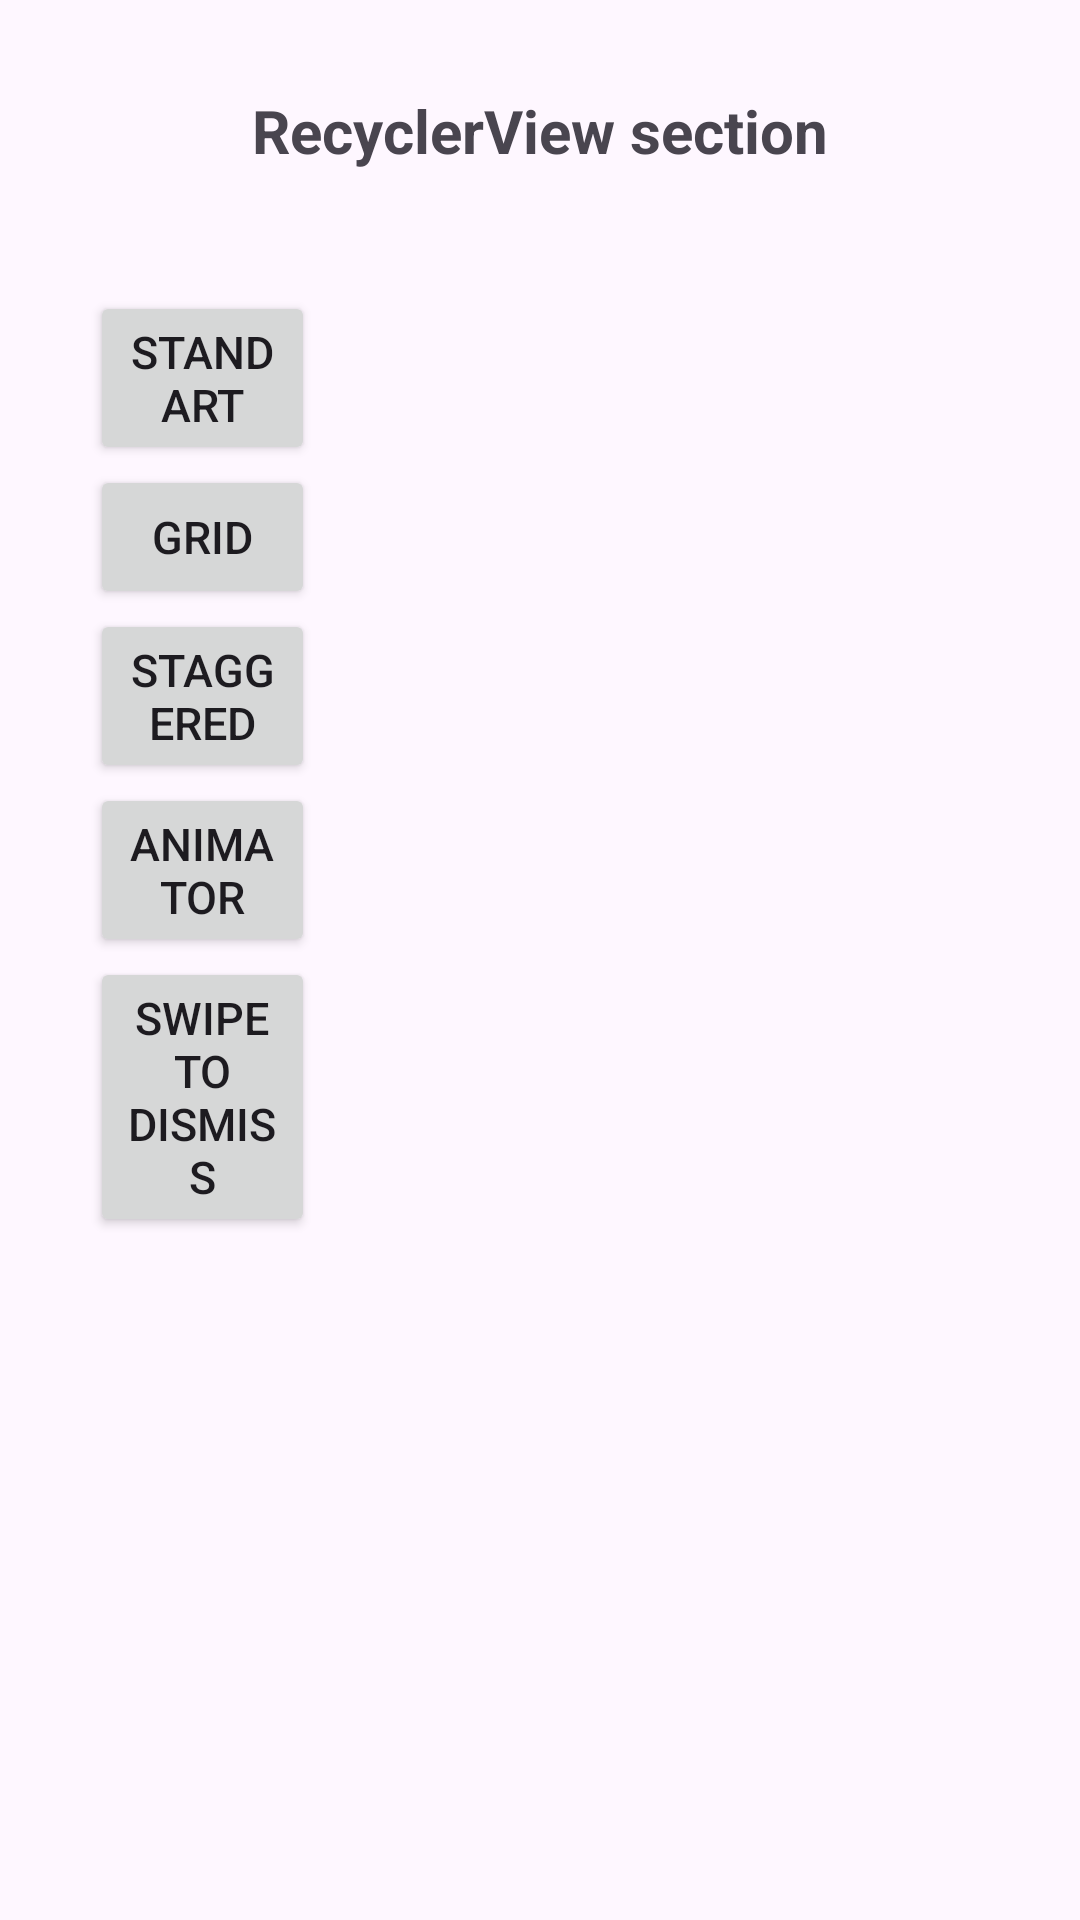

Write the Android layout XML for this screen, with the resource values it uses.
<!-- AndroidManifest.xml: application theme Theme.ChooseFromMany -->
<!-- res/layout/activity_recycler_view_section.xml -->
<?xml version="1.0" encoding="utf-8"?>
<LinearLayout xmlns:android="http://schemas.android.com/apk/res/android"
    xmlns:app="http://schemas.android.com/apk/res-auto"
    xmlns:tools="http://schemas.android.com/tools"
    android:id="@+id/main"
    android:layout_width="match_parent"
    android:layout_height="match_parent"
    android:orientation="vertical"
    android:padding="30dp"
    android:gravity="center_horizontal"
    tools:context=".RecyclerViewSection">

    <TextView
        android:layout_width="wrap_content"
        android:layout_height="wrap_content"
        android:textSize="20sp"
        android:textStyle="bold"
        android:layout_marginBottom="40dp"
        android:text="RecyclerView section" />

    <LinearLayout
        android:layout_width="match_parent"
        android:layout_height="match_parent"
        android:orientation="horizontal">

        <ScrollView
            android:layout_width="0dp"
            android:layout_height="match_parent"
            android:layout_weight="1">

            <LinearLayout
                android:layout_width="match_parent"
                android:layout_height="wrap_content"
                android:orientation="vertical">

                <Button
                    android:id="@+id/bRV1"
                    android:layout_width="match_parent"
                    android:layout_height="wrap_content"
                    android:textSize="15sp"
                    android:text="Standart"/>

                <Button
                    android:id="@+id/bRV2"
                    android:layout_width="match_parent"
                    android:layout_height="wrap_content"
                    android:textSize="15sp"
                    android:text="Grid"/>

                <Button
                    android:id="@+id/bRV3"
                    android:layout_width="match_parent"
                    android:layout_height="wrap_content"
                    android:textSize="15sp"
                    android:text="Staggered"/>

                <Button
                    android:id="@+id/bRV4"
                    android:layout_width="match_parent"
                    android:layout_height="wrap_content"
                    android:textSize="15sp"
                    android:text="Animator"/>
                
                <Button
                    android:id="@+id/bRV5"
                    android:layout_width="match_parent"
                    android:layout_height="wrap_content"
                    android:textSize="15sp"
                    android:text="Swipe to Dismiss"/>


            </LinearLayout>
        </ScrollView>

        <FrameLayout
            android:id="@+id/flContainerRV"
            android:layout_width="0dp"
            android:layout_height="match_parent"
            android:layout_weight="3"
            android:clipChildren="false"/>
    </LinearLayout>

</LinearLayout>
<!-- resources referenced by this layout -->
<resources>
  <style name="Theme.ChooseFromMany" parent="Base.Theme.ChooseFromMany" />
  <style name="Base.Theme.ChooseFromMany" parent="Theme.Material3.DayNight.NoActionBar">
          
          
      </style>
</resources>
